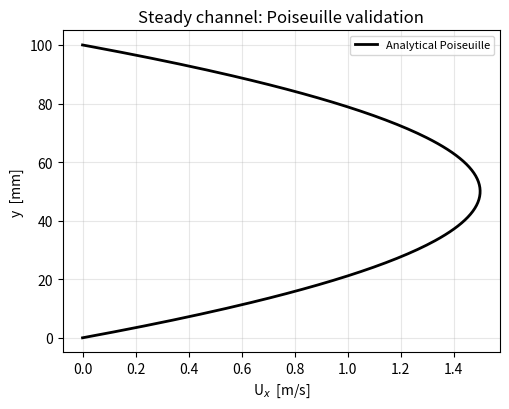
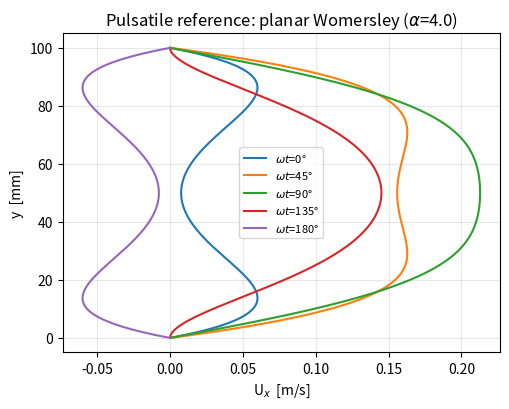

Here is the Python script that generated these plots, in order:
#!/usr/bin/env python3
"""
Validation / reference curves for the 2D channel cases.

  1. Plane Poiseuille (steady)      -> validates the parabolic/developing case
  2. Planar Womersley (oscillatory) -> reference shape for the pulsatile case
  3. If an OpenFOAM solved field is given, overlays the simulated outlet
     profile on the analytical Poiseuille curve and reports the error.

Geometry / flow parameters (match the OpenFOAM case):
  H    = 0.1   m   channel height (walls at y=0 and y=H)
  h    = H/2       half-height
  nu   = 1e-3  m^2/s
  Umean= 1.0   m/s -> Umax = 1.5 (Poiseuille)
  f    = 1.0   Hz  -> omega = 2*pi,  Womersley alpha = h*sqrt(omega/nu) ~ 3.96

Usage:
  python3 analytical.py                      # analytical curves only
  python3 analytical.py /path/to/case 3      # overlay solved field at time '3'
"""
import sys, re
import numpy as np
import matplotlib
matplotlib.use("Agg")
import matplotlib.pyplot as plt

# ---- parameters (keep in sync with the OpenFOAM dictionaries) --------------
H, nu, Umean, f = 0.1, 1.0e-3, 1.0, 1.0
NX, NY = 200, 40                      # blockMesh cell counts
h     = H/2.0
Umax  = 1.5*Umean
omega = 2*np.pi*f
alpha = h*np.sqrt(omega/nu)

# ------------------------- 1. Poiseuille ------------------------------------
def poiseuille(y):
    """Steady plane-Poiseuille x-velocity, walls at y=0,H."""
    return Umax*4.0*y*(H - y)/H**2

# ------------------------- 2. Planar Womersley ------------------------------
def womersley(yc, phase, K=None):
    """Oscillatory channel velocity, yc in [-h, h] (centreline 0).
    Driven by -1/rho dp/dx = Re(K e^{i w t}). K chosen so the steady
    limit centreline velocity equals Umax (comparable amplitude)."""
    if K is None:
        K = Umax*2.0*nu/h**2          # steady-limit centreline -> Umax
    beta = np.sqrt(1j*omega/nu)
    u = (K/(1j*omega))*(1.0 - np.cosh(beta*yc)/np.cosh(beta*h))*np.exp(1j*phase)
    return np.real(u)

# ------------------- 3. read solved OpenFOAM Ux profile ---------------------
def read_outlet_profile(case, time):
    """Return (y_centres, Ux) for the last x-column of cells.
    NOTE: this is the OUTLET cell centre (x = (nx-0.5)/nx ~ 0.998 m), NOT x=0.9 m.
    An earlier version of the plot label said "x=0.9 m"; that was wrong and the
    error propagated into the progress document.
    Cell ordering from blockMesh is x-fastest: idx = j*NX + i (k=0)."""
    txt = open(f"{case}/{time}/U").read()
    body = txt.split("internalField")[1]
    vecs = re.findall(r"\(([-\d.eE+ ]+)\)", body.split("(",1)[1])
    ux = np.array([float(v.split()[0]) for v in vecs[:NX*NY]])
    dy = H/NY
    yj = (np.arange(NY)+0.5)*dy
    col = ux[np.arange(NY)*NX + (NX-1)]   # i = NX-1 (outlet column)
    return yj, col

# ------------------------------ plots ---------------------------------------
print(f"Womersley number alpha = {alpha:.2f}")

# Figure 1: Poiseuille (+ optional simulated overlay)
y = np.linspace(0, H, 200)
fig, ax = plt.subplots(figsize=(5.2, 4.2))
ax.plot(poiseuille(y), y*1e3, 'k-', lw=2, label="Analytical Poiseuille")
sim_err = None
if len(sys.argv) >= 3:
    yj, col = read_outlet_profile(sys.argv[1], sys.argv[2])
    ax.plot(col, yj*1e3, 'o', ms=4, color="#c0392b",
            label="OpenFOAM (outlet cell column, x$\\approx$0.998 m)")
    sim_err = np.max(np.abs(col - poiseuille(yj)))/Umax*100
    np.savetxt("openfoam_outlet_profile.csv",
               np.column_stack([yj, col, poiseuille(yj)]),
               header="y[m],Ux_sim[m/s],Ux_analytical[m/s]", delimiter=",")
ax.set_xlabel("U$_x$  [m/s]"); ax.set_ylabel("y  [mm]")
ax.set_title("Steady channel: Poiseuille validation")
ax.legend(fontsize=8); ax.grid(alpha=.3); fig.tight_layout()
fig.savefig("poiseuille.png", dpi=130)

# Figure 2: Womersley profile evolution over a cycle
yc = np.linspace(-h, h, 200)
fig, ax = plt.subplots(figsize=(5.2, 4.2))
for deg in (0, 45, 90, 135, 180):
    ax.plot(womersley(yc, np.deg2rad(deg)), (yc+h)*1e3,
            label=f"$\\omega t$={deg}°")
ax.set_xlabel("U$_x$  [m/s]"); ax.set_ylabel("y  [mm]")
ax.set_title(f"Pulsatile reference: planar Womersley ($\\alpha$={alpha:.1f})")
ax.legend(fontsize=8); ax.grid(alpha=.3); fig.tight_layout()
fig.savefig("womersley.png", dpi=130)
np.savetxt("womersley_phases.csv",
           np.column_stack([(yc+h)] + [womersley(yc, np.deg2rad(d))
                                       for d in (0,45,90,135,180)]),
           header="y[m],wt0,wt45,wt90,wt135,wt180", delimiter=",")

print("Wrote poiseuille.png, womersley.png, womersley_phases.csv")
if sim_err is not None:
    print(f"Max outlet-profile error vs Poiseuille: {sim_err:.2f}% of Umax")
    print("Wrote openfoam_outlet_profile.csv")
